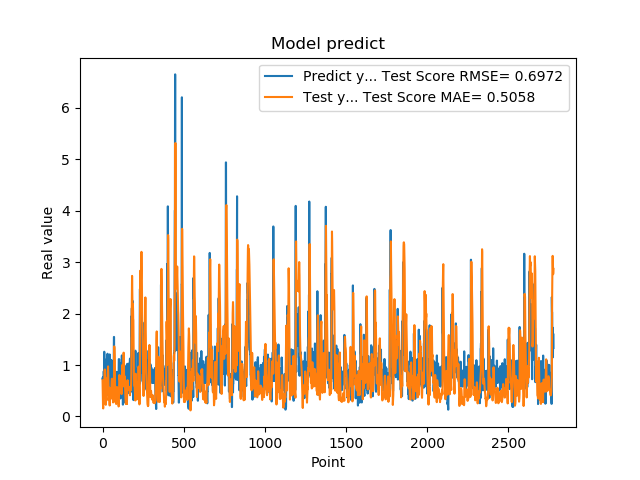

Values plotted in this chart, from the file beside it:
7.321749925613403320e-01, 7.026115499463405634e-01
7.321749925613403320e-01, 5.191967051894950114e-01
7.640249729156494141e-01, 2.666260370388978673e-01
7.640249729156494141e-01, 2.103810201302368510e-01
4.072830080986022949e-01, 1.559149219171309664e-01
4.752210080623625599e-01, 3.649915805474284181e-01
4.752210080623625599e-01, 4.315566574789725940e-01
8.781340122222900391e-01, 4.953273540945615783e-01
8.781340122222900391e-01, 5.439072328749315899e-01
7.414129972457885742e-01, 6.233903554335622488e-01
1.258002042770385520e+00, 5.466293815642543352e-01
1.258002042770385520e+00, 6.834825265267645555e-01
1.069700956344604492e+00, 8.200591736068097992e-01
1.069700956344604492e+00, 8.869585232297382271e-01
7.274609804153442383e-01, 9.133008653055633141e-01
7.892770171165466309e-01, 8.344025664057189706e-01
7.892770171165466309e-01, 6.546982515687870263e-01
6.237750053405761719e-01, 4.650265626492937066e-01
6.237750053405761719e-01, 3.574485910307604875e-01
6.914690136909484863e-01, 2.334335667426032379e-01
8.557710051536558948e-01, 2.258358728584012043e-01
8.557710051536558948e-01, 2.812138028366344411e-01
7.093830108642578125e-01, 3.603149377548579557e-01
7.093830108642578125e-01, 3.500158252374555024e-01
1.014547944068908691e+00, 3.081115246812018427e-01
1.115731000900268555e+00, 3.676607388786860553e-01
1.115731000900268555e+00, 5.712972375740853481e-01
4.182830154895783026e-01, 7.389134063857003554e-01
4.182830154895783026e-01, 7.214949672315116302e-01
1.002280950546264648e+00, 6.529247052711451005e-01
1.218860983848571777e+00, 6.644746386393088899e-01
1.218860983848571777e+00, 7.542058197805464603e-01
1.143296003341674805e+00, 8.556740109254687976e-01
1.143296003341674805e+00, 9.253746246108389695e-01
6.528189778327941895e-01, 9.737212389124854095e-01
6.746559739112854004e-01, 8.709483481497076740e-01
6.746559739112854004e-01, 7.048336463802603591e-01
6.009536385536193848e-01, 5.495387829027225113e-01
6.009536385536193848e-01, 4.345768167308254326e-01
6.694570183753967285e-01, 3.320190072365741263e-01
6.538079977035522461e-01, 3.241647048960113464e-01
6.538079977035522461e-01, 3.504061682542660705e-01
7.814120054244995117e-01, 3.877757753333038182e-01
7.814120054244995117e-01, 3.169649911926614716e-01
1.206303954124450906e+00, 2.137994126562860475e-01
8.469259738922119141e-01, 4.776991569916380631e-01
8.469259738922119141e-01, 5.290003102218621134e-01
8.286409974098205566e-01, 5.486821867911866324e-01
8.286409974098205566e-01, 5.392559471255221615e-01
6.482390165328979492e-01, 5.198208396958943212e-01
5.623700022697448730e-01, 3.413831136108329001e-01
5.623700022697448730e-01, 3.468149227374666688e-01
7.183309793472290039e-01, 3.725174565341026200e-01
7.183309793472290039e-01, 3.963179688736117035e-01
1.099647998809814453e+00, 4.633369186934115924e-01
9.541710019111632191e-01, 5.972672358893922340e-01
9.541710019111632191e-01, 6.717464468598289828e-01
7.290139794349670410e-01, 7.240666414147062246e-01
7.290139794349670410e-01, 7.339702870272534208e-01
6.694499850273132324e-01, 7.116699736265970078e-01
8.631219863891601562e-01, 5.758077534627037419e-01
... 2,719 more rows
